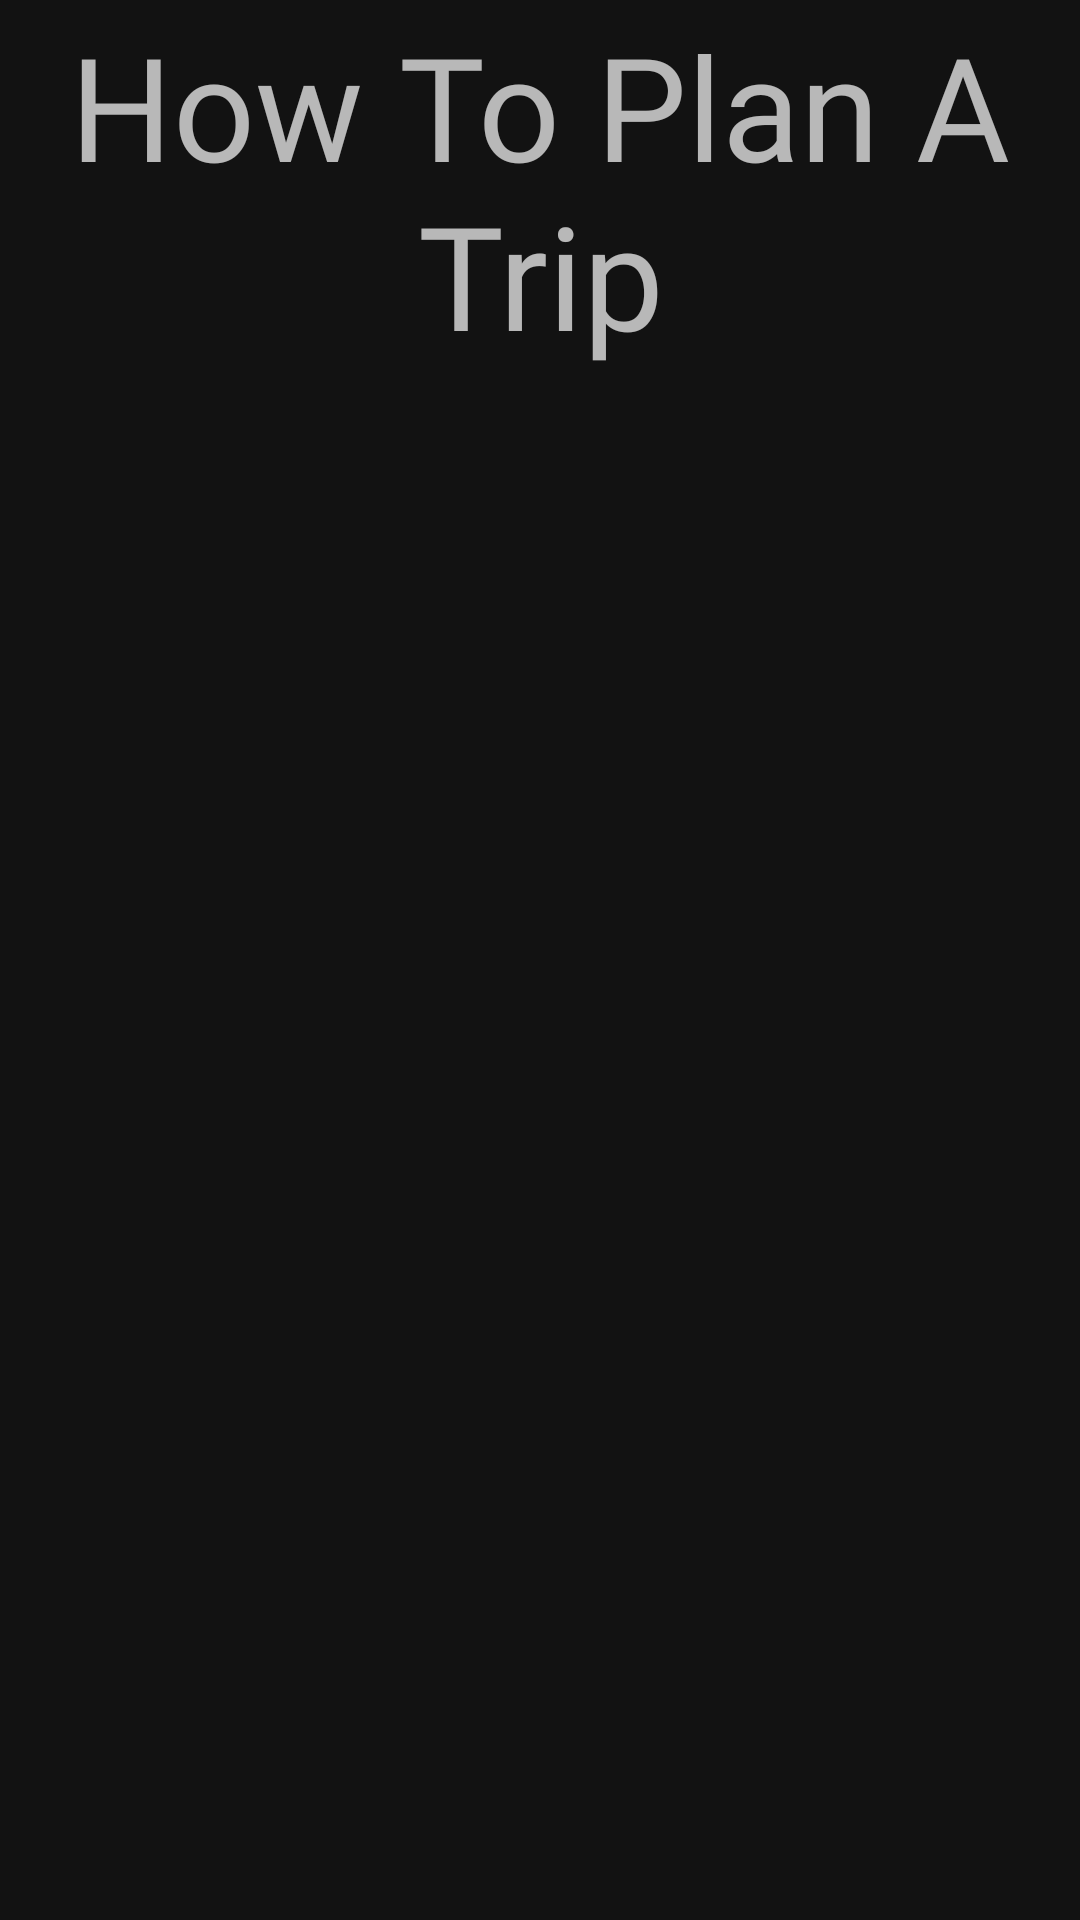

Produce the Android XML layout that renders to this screen, including the resource entries it uses.
<!-- AndroidManifest.xml: application theme Theme.MaterialComponents.NoActionBar -->
<!-- res/layout/activity_planner_guide.xml -->
<?xml version="1.0" encoding="utf-8"?>
<androidx.constraintlayout.widget.ConstraintLayout xmlns:android="http://schemas.android.com/apk/res/android"
    xmlns:app="http://schemas.android.com/apk/res-auto"
    xmlns:tools="http://schemas.android.com/tools"
    android:layout_width="match_parent"
    android:layout_height="match_parent"
    tools:context=".PlannerGuide">
    <TextView
        android:id="@+id/plannerguidetext"
        android:layout_width="0dp"
        android:layout_height="wrap_content"
        android:layout_marginTop="3dp"
        android:fontFamily="@font/lobster"
        android:gravity="center"
        android:text="How To Plan A Trip"
        android:textSize="48sp"
        app:layout_constraintEnd_toEndOf="parent"
        app:layout_constraintStart_toStartOf="parent"
        app:layout_constraintTop_toTopOf="parent" />
</androidx.constraintlayout.widget.ConstraintLayout>
<!-- resources referenced by this layout -->
<resources>

</resources>
